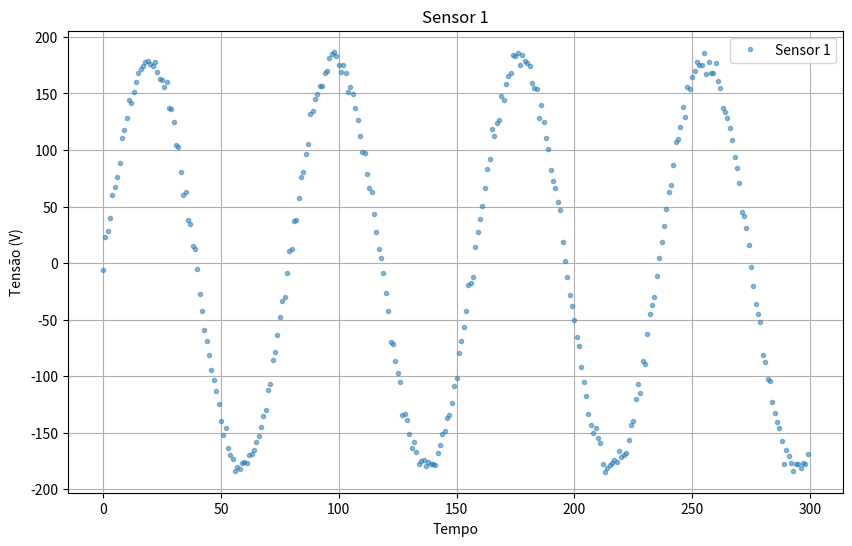
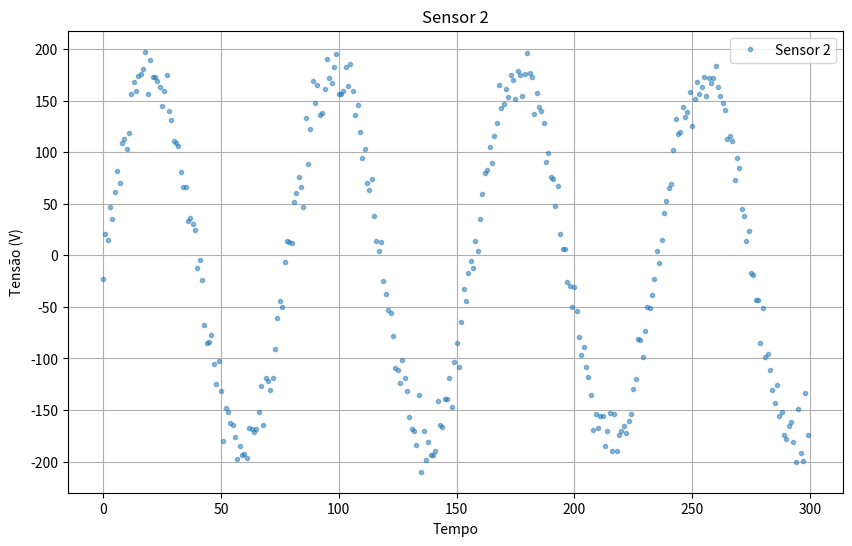
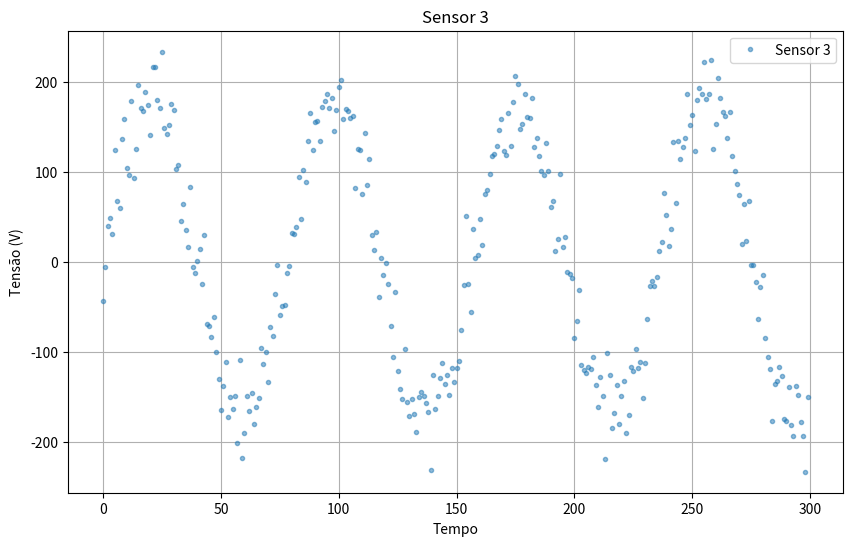
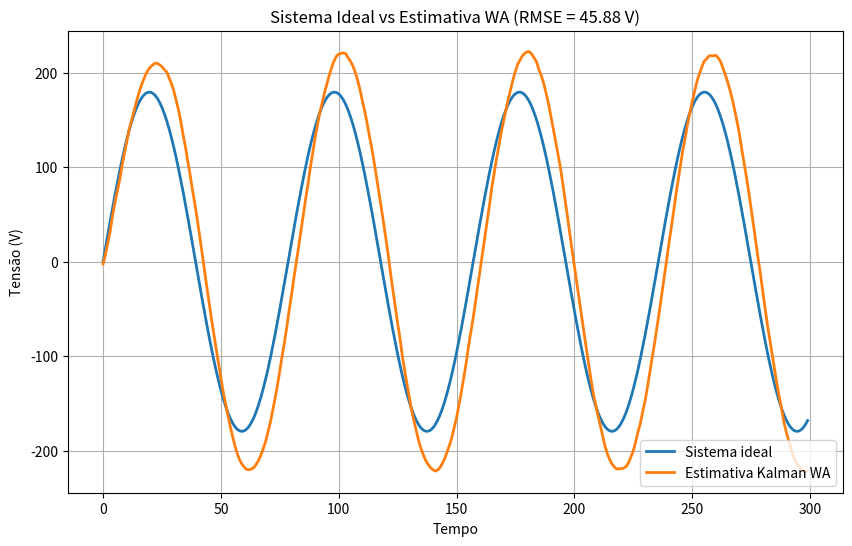

Recreate these plots in Python, in order.
import numpy as np
import matplotlib.pyplot as plt

np.random.seed(0)

numero_passos = 300
t = np.arange(numero_passos)

# -----------------------------
# Tensão física real
# senoide + ruído de processo
# -----------------------------
sigma_processo = 0.10

tensao_ideal = np.sqrt(2) * 127 * np.sin(0.08 * t)

tensao_real = tensao_ideal + np.random.normal(0.0, sigma_processo, numero_passos)

# -----------------------------
# Sensores reais
# O filtro não conhece esses ruídos
# -----------------------------
sensor1 = tensao_real + np.random.normal(0.0, 5.0, numero_passos)
sensor2 = tensao_real + np.random.normal(0.0, 15.0, numero_passos)
sensor3 = tensao_real + np.random.normal(0.0, 30.0, numero_passos)

medicoes = np.column_stack([sensor1, sensor2, sensor3])

# -----------------------------
# Modelo do filtro
# Estado: [tensao, taxa de variação]
# -----------------------------
dt = 1.0

F = np.array([
    [1.0, dt],
    [0.0, 1.0]
])

Q = np.array([
    [0.05, 0.00],
    [0.00, 0.01]
])

# -----------------------------
# Modelo de medição clássico
# 3 sensores medindo apenas a tensão
# -----------------------------
H_barra = np.array([
    [1.0, 0.0],
    [1.0, 0.0],
    [1.0, 0.0]
])

# -----------------------------
# Pesos WA
# w1 + w2 + w3 = 1
# -----------------------------
w1 = 0.70
w2 = 0.20
w3 = 0.10

W_agregacao = np.diag([
    w1,
    w2,
    w3
])

# Nova matriz de medição ponderada
H_WA = W_agregacao @ H_barra

# -----------------------------
# Chute inicial do engenheiro
# R continua representando o ruído assumido dos sensores
# -----------------------------
R1 = 25.0
R2 = 225.0
R3 = 900.0

R_barra = np.diag([
    R1,
    R2,
    R3
])

# -----------------------------
# Inicialização usando a formulação WA
# -----------------------------
P0 = np.array([
    [10.0, 0.0],
    [0.0, 10.0]
])

z0 = medicoes[0].reshape(3, 1)
z0_WA = W_agregacao @ z0

P = np.linalg.inv(
    np.linalg.inv(P0) + H_WA.T @ np.linalg.inv(R_barra) @ H_WA
)

x_hat = P @ H_WA.T @ np.linalg.inv(R_barra) @ z0_WA
x_hat = x_hat.flatten()

estimativas_tensao = []
estimativas_variacao = []
inovacoes = []

# -----------------------------
# Filtro de Kalman com fusão WA
# -----------------------------
for k in range(numero_passos):

    z = medicoes[k].reshape(3, 1)

    # Aplica WA nas medições
    z_WA = W_agregacao @ z

    # Predição
    x_pred = F @ x_hat
    P_pred = F @ P @ F.T + Q

    # Inovação ponderada
    nu = z_WA.flatten() - H_WA @ x_pred

    inovacoes.append(nu.copy())

    # Ganho de Kalman WA
    S = H_WA @ P_pred @ H_WA.T + R_barra
    K = P_pred @ H_WA.T @ np.linalg.inv(S)

    # Atualização
    x_hat = x_pred + K @ nu
    P = P_pred - K @ H_WA @ P_pred

    estimativas_tensao.append(x_hat[0])
    estimativas_variacao.append(x_hat[1])

estimativas_tensao = np.array(estimativas_tensao)
estimativas_variacao = np.array(estimativas_variacao)
inovacoes = np.array(inovacoes)

# -----------------------------
# Sensor 1
# -----------------------------
plt.figure(figsize=(10,6))
plt.plot(sensor1, ".", alpha=0.5, label="Sensor 1")
plt.xlabel("Tempo")
plt.ylabel("Tensão (V)")
plt.title("Sensor 1")
plt.legend()
plt.grid()
plt.show()

# -----------------------------
# Sensor 2
# -----------------------------
plt.figure(figsize=(10,6))
plt.plot(sensor2, ".", alpha=0.5, label="Sensor 2")
plt.xlabel("Tempo")
plt.ylabel("Tensão (V)")
plt.title("Sensor 2")
plt.legend()
plt.grid()
plt.show()

# -----------------------------
# Sensor 3
# -----------------------------
plt.figure(figsize=(10,6))
plt.plot(sensor3, ".", alpha=0.5, label="Sensor 3")
plt.xlabel("Tempo")
plt.ylabel("Tensão (V)")
plt.title("Sensor 3")
plt.legend()
plt.grid()
plt.show()

# -----------------------------
# RMSE da estimativa WA
# comparado com sistema ideal
# -----------------------------
rmse = np.sqrt(
    np.mean(
        (tensao_ideal - estimativas_tensao)**2
    )
)

print(f"RMSE da estimativa WA: {rmse:.4f} V")

# -----------------------------
# Validação:
# ideal vs estimativa WA
# -----------------------------
plt.figure(figsize=(10,6))

plt.plot(
    tensao_ideal,
    linewidth=2,
    label="Sistema ideal"
)

plt.plot(
    estimativas_tensao,
    linewidth=2,
    label="Estimativa Kalman WA"
)

plt.xlabel("Tempo")
plt.ylabel("Tensão (V)")

plt.title(
    f"Sistema Ideal vs Estimativa WA (RMSE = {rmse:.2f} V)"
)

plt.legend()
plt.grid()
plt.show()
